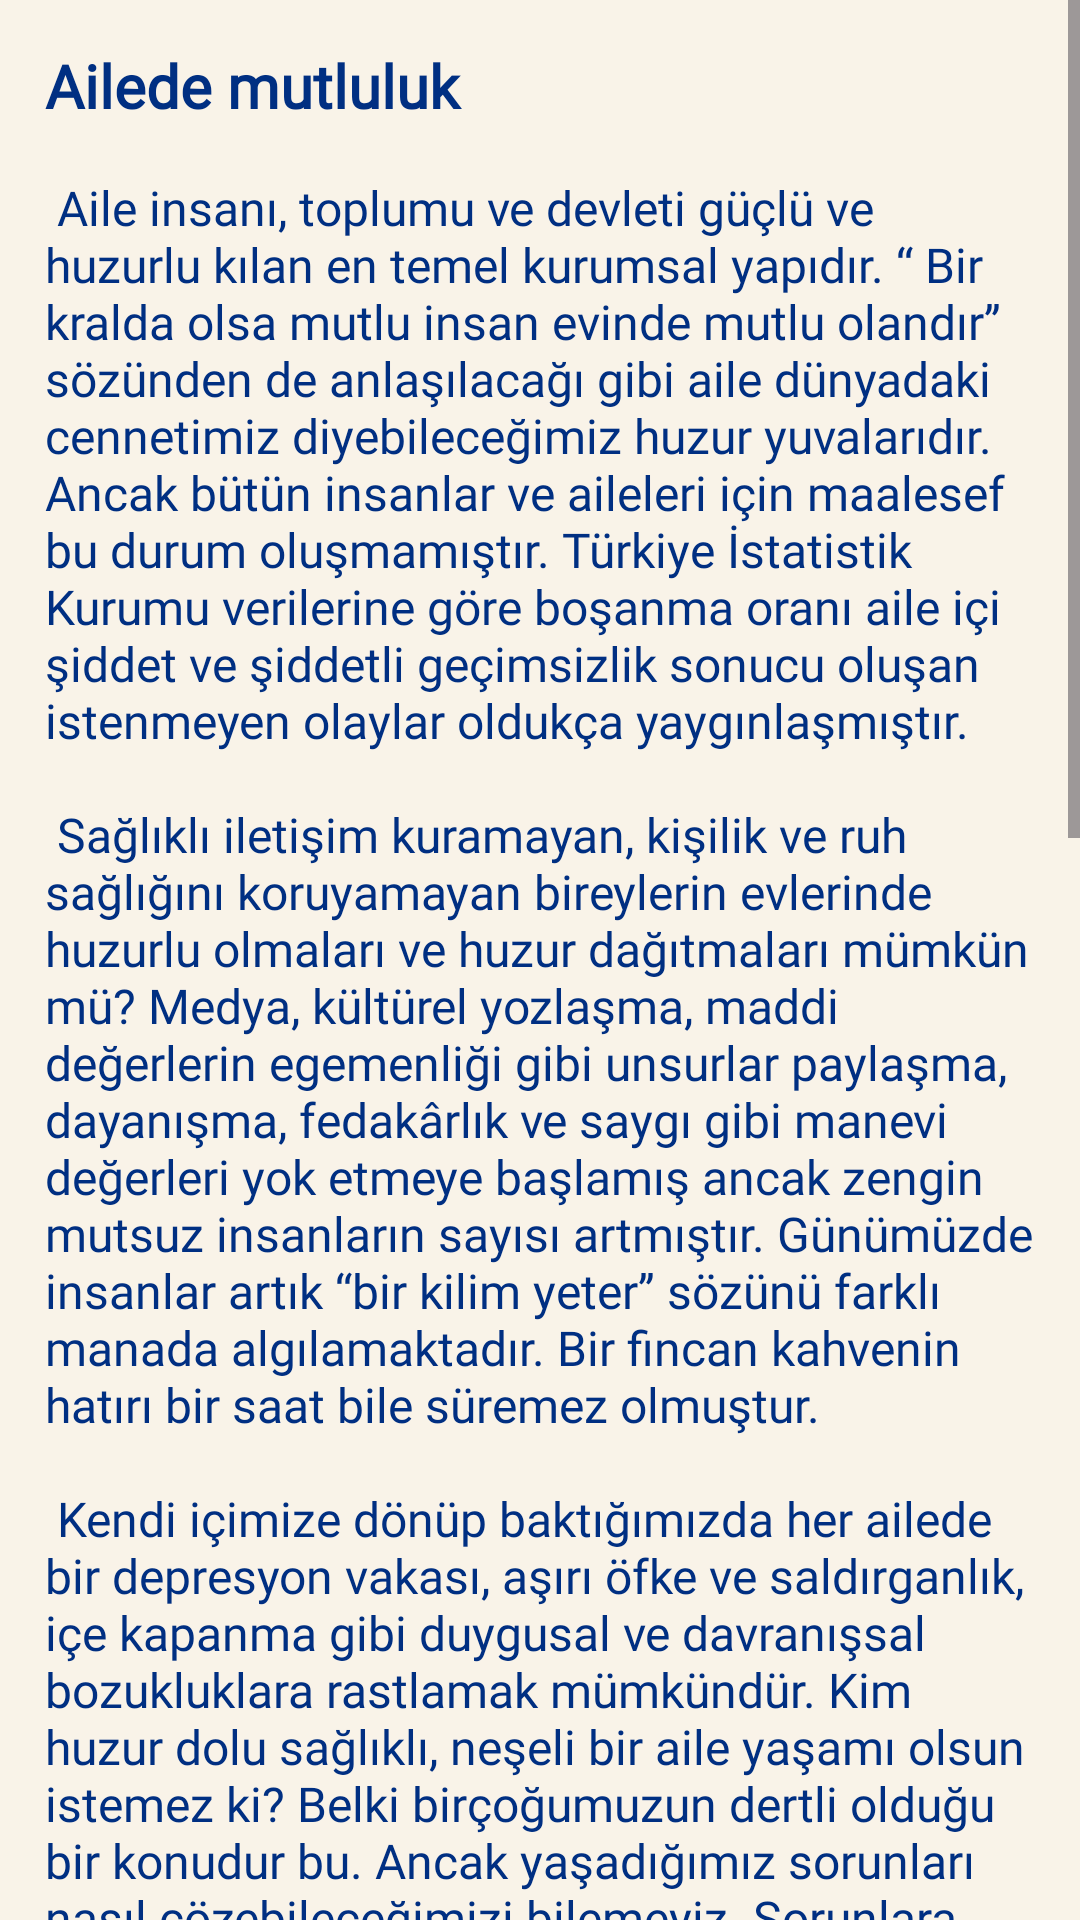

The Android layout XML behind this screen, and the referenced resources:
<!-- AndroidManifest.xml: application theme Theme.OnKa -->
<!-- res/layout/activity_makale3.xml -->
<?xml version="1.0" encoding="utf-8"?>
<androidx.constraintlayout.widget.ConstraintLayout xmlns:android="http://schemas.android.com/apk/res/android"
    xmlns:app="http://schemas.android.com/apk/res-auto"
    xmlns:tools="http://schemas.android.com/tools"
    android:id="@+id/main"
    android:layout_width="match_parent"
    android:layout_height="match_parent"
    tools:context=".makale3"
    android:background="@color/beige">

    <ScrollView
        android:layout_width="match_parent"
        android:layout_height="match_parent"
        tools:layout_editor_absoluteX="-33dp"
        tools:layout_editor_absoluteY="-16dp">

        <TextView
            android:layout_width="match_parent"
            android:layout_height="match_parent"
            android:layout_marginStart="15dp"
            android:layout_marginTop="15dp"
            android:layout_marginEnd="15dp"
            android:layout_marginBottom="2dp"
            android:backgroundTint="@color/beige"
            android:fontFamily="@font/montserrat"
            android:singleLine="false"
            android:text="@string/Ailedemutluluk"
            android:textColor="@color/mavi"
            android:textSize="16sp"
            app:layout_constraintBottom_toBottomOf="parent"
            app:layout_constraintEnd_toEndOf="parent"
            app:layout_constraintStart_toStartOf="parent"
            app:layout_constraintTop_toTopOf="parent" />


    </ScrollView>
</androidx.constraintlayout.widget.ConstraintLayout>
<!-- resources referenced by this layout -->
<resources>
  <color name="beige">#F9F3E8</color>
  <color name="mavi"> #002f82</color>
  <string name="Ailedemutluluk"> <big><b>Ailede mutluluk </b></big>\n\n
          Aile insanı, toplumu ve devleti güçlü ve huzurlu kılan en temel kurumsal yapıdır. “ Bir kralda olsa mutlu insan evinde mutlu olandır” sözünden de anlaşılacağı gibi aile dünyadaki cennetimiz diyebileceğimiz huzur yuvalarıdır. Ancak bütün insanlar ve aileleri için maalesef bu durum oluşmamıştır. Türkiye İstatistik Kurumu verilerine göre boşanma oranı aile içi şiddet ve şiddetli geçimsizlik sonucu oluşan istenmeyen olaylar oldukça yaygınlaşmıştır.\n\n
  
  Sağlıklı iletişim kuramayan, kişilik ve ruh sağlığını koruyamayan bireylerin evlerinde huzurlu olmaları ve huzur dağıtmaları mümkün mü? Medya, kültürel yozlaşma, maddi değerlerin egemenliği gibi unsurlar paylaşma, dayanışma, fedakârlık ve saygı gibi manevi değerleri yok etmeye başlamış ancak zengin mutsuz insanların sayısı artmıştır. Günümüzde insanlar artık “bir kilim yeter” sözünü farklı manada algılamaktadır. Bir fincan kahvenin hatırı bir saat bile süremez olmuştur.\n\n
  
  Kendi içimize dönüp baktığımızda her ailede bir depresyon vakası, aşırı öfke ve saldırganlık, içe kapanma gibi duygusal ve davranışsal bozukluklara rastlamak mümkündür. Kim huzur dolu sağlıklı, neşeli bir aile yaşamı olsun istemez ki? Belki birçoğumuzun dertli olduğu bir konudur bu. Ancak yaşadığımız sorunları nasıl çözebileceğimizi bilemeyiz. Sorunlara doğru teşhisi koyabilsek bile çözümle ilgili teknik üretemeyiz ya da gerekli desteği ailemizden bulamayız.\n\n
  
  Bir ailede iletişim olmazsa olmaz bir unsurdur. Eğer aile bireyleri birbirini anlamıyorsa, ailede saygı ve fedakârlık oluşmamışsa herkes sadece kendini haklı görüp karşıdakini saldırgan bir tavırla eleştiriyorsa o ailede mutluluk olması beklenebilir mi? Bu durumda hemen bu becerileri kazanmalı ailemizi güçlü kılacak, huzur getirecek değerleri oluşturmalıyız. Eğer bu konuda etkin olamıyorsak ya da yetersiz kalıyorsak mutlaka bir psikolojik danışmandan yardım alarak aile içinde yaşadığımız problemlere son verebilmeliyiz. Hatta bir aile belirli zamanlarda psikolojik danışmanla görüşerek psikolojik destek alamadır. Uzman yardımı almayı bir utanç kaynağı olarak görmek oldukça yanlış bir tutum olmakla birlikte tam tersine bir dâhiliye uzmanımızla nasıl görüşebiliyorsak bir ruh sağlığı uzmanı ile de görüşebilmeliyiz. Gelişen kültürle birlikte “psikolojik danışmana sadece deliler gider” gibi yanlış yargılar da silinmiştir.\n\n
  
  Bazı insanlar mutsuzluğu alışkanlık haline getirmişçesine aile içi iletişim sorunlarını umursamaz hatta hiç bir zaman çözülemeyeceğine inanır. Bu inanış gerçekten de sorunun kangren olmasına sebep olur. Bu tutum akıllıca değildir. Çünkü bu dünyada sadece bir defa yaşama şansına sahip olan bizler kesinlikle sağlıklı hayat yaşamayı ve mutlu olmayı hak ediyoruz. Bunu da her şartta başarabiliriz. Yeter ki buna inanlım ve kendimizi daha da güzelleştirmek adına değişmeye cesaretli olalım. Aile cennetlerinde dolu dolu ve paylaştıkça çoğalan mutluluklar yaşamanız dileğiyle… \n\n</string>
  <style name="Theme.OnKa" parent="Base.Theme.OnKa" />
  <style name="Base.Theme.OnKa" parent="Theme.Material3.DayNight.NoActionBar">
          
          
      </style>
</resources>
